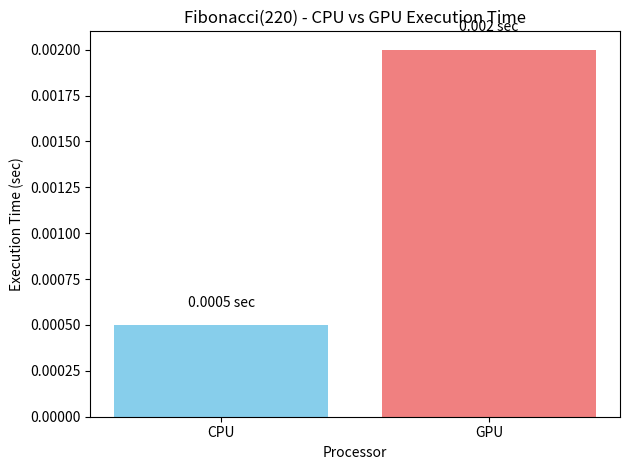

Generate this figure with matplotlib:
import matplotlib.pyplot as plt

# Mock-up data for demonstration
# You should replace these with your actual measured execution times
N = [220]
cpu_times = [0.0005]  # in seconds
gpu_times = [0.002]   # in seconds

# Plotting the comparison
plt.bar(['CPU', 'GPU'], [cpu_times[0], gpu_times[0]], color=['skyblue', 'lightcoral'])

plt.xlabel('Processor')
plt.ylabel('Execution Time (sec)')
plt.title(f'Fibonacci({N[0]}) - CPU vs GPU Execution Time')

plt.text(0, cpu_times[0] + 0.0001, f'{cpu_times[0]} sec', ha='center')
plt.text(1, gpu_times[0] + 0.0001, f'{gpu_times[0]} sec', ha='center')

plt.tight_layout()
plt.show()
